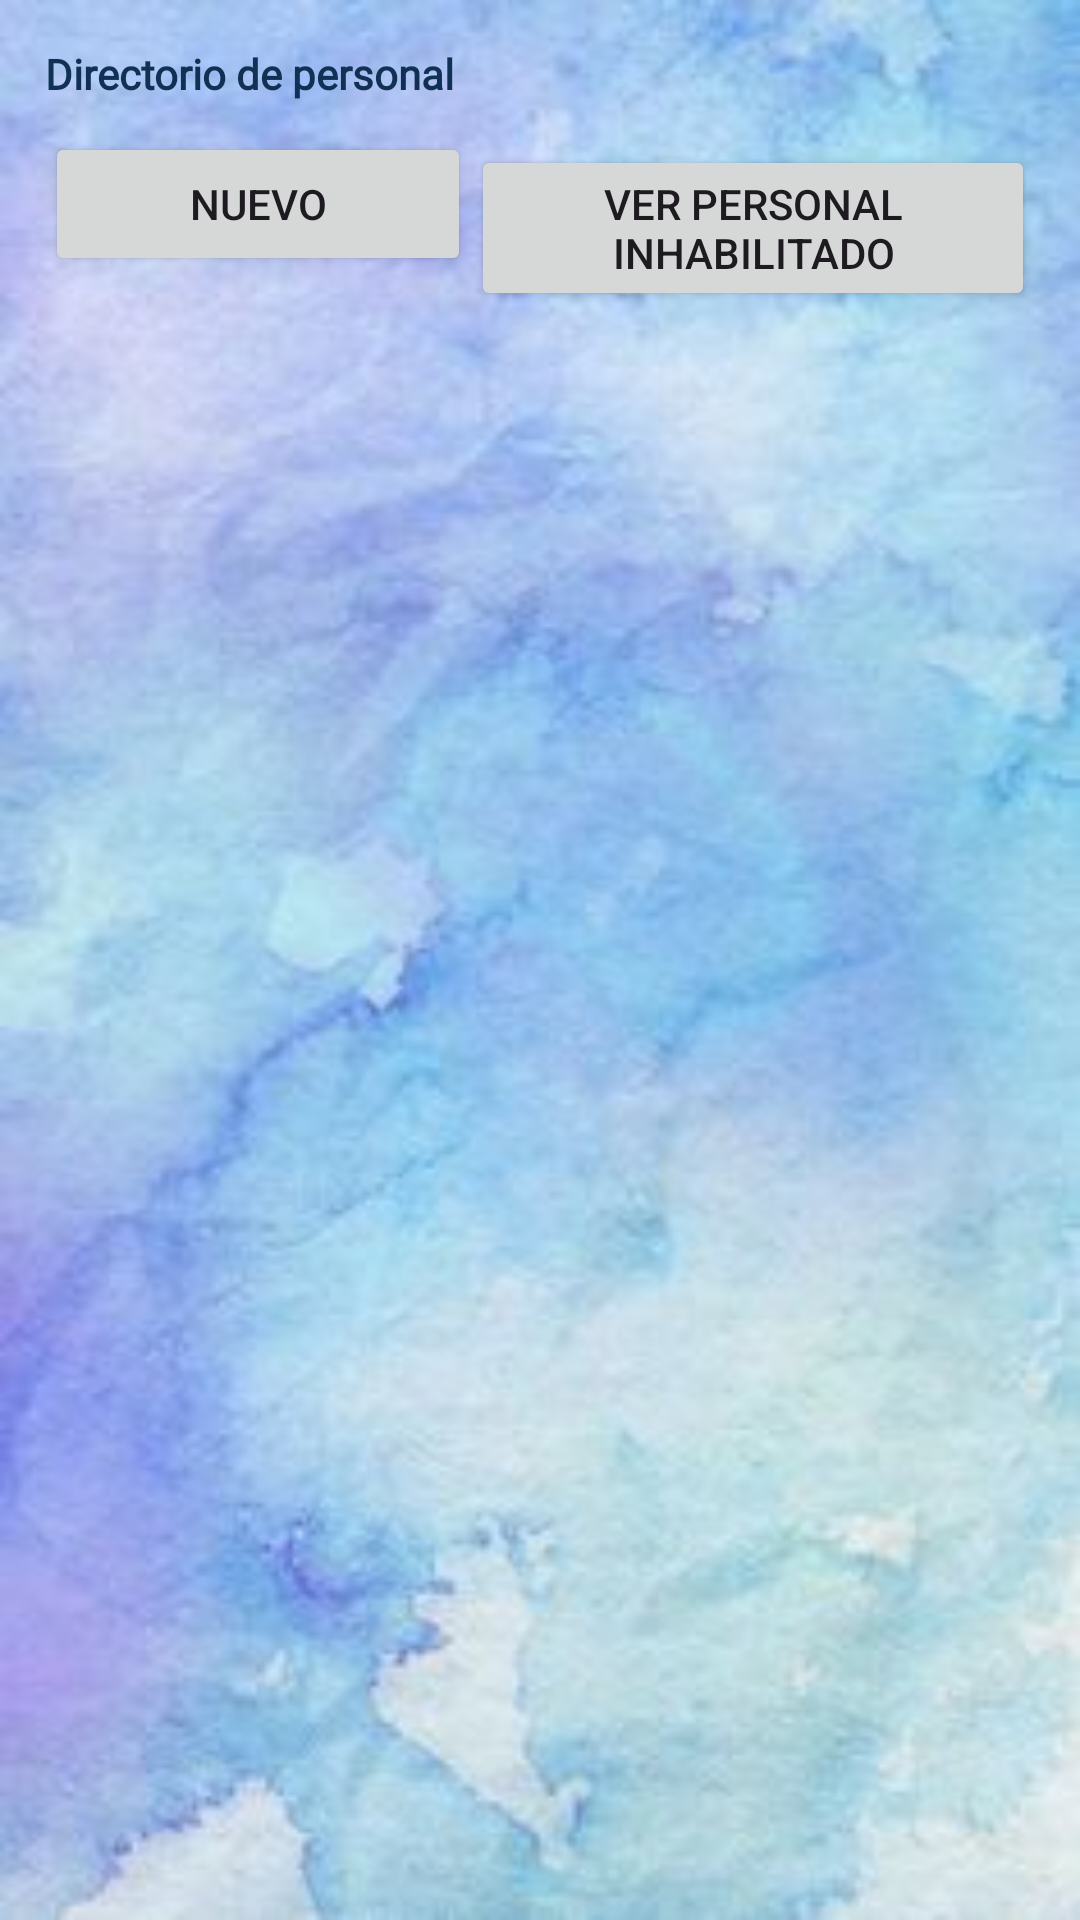

Reconstruct the res/layout file that produces this screen, plus the resources it refers to.
<!-- AndroidManifest.xml: application theme Base.Theme.PaqtaFood -->
<!-- res/layout/fragment_staff.xml -->
<?xml version="1.0" encoding="utf-8"?>
<FrameLayout xmlns:android="http://schemas.android.com/apk/res/android"
    xmlns:app="http://schemas.android.com/apk/res-auto"
    xmlns:tools="http://schemas.android.com/tools"
    android:layout_width="match_parent"
    android:layout_height="match_parent"
    android:background="@drawable/bckgestor"
    tools:context=".ui.admin.staff.StaffFragment">



    <androidx.constraintlayout.widget.ConstraintLayout
        android:layout_width="match_parent"
        android:layout_height="match_parent">

        <LinearLayout
            android:layout_width="match_parent"
            android:layout_height="match_parent"
            android:orientation="vertical"
            android:padding="15dp"
            app:layout_constraintBottom_toBottomOf="parent"
            app:layout_constraintEnd_toEndOf="parent"
            app:layout_constraintHorizontal_bias="0.64"
            app:layout_constraintStart_toStartOf="parent"
            app:layout_constraintTop_toTopOf="parent"
            app:layout_constraintVertical_bias="0.15">

            <TextView
                android:id="@+id/textView16"
                android:layout_width="match_parent"
                android:layout_height="wrap_content"
                android:layout_marginBottom="10dp"
                android:fontFamily="@font/inter_bold"
                android:text="Directorio de personal"
                android:textColor="#103153"
                android:textStyle="bold" />

            <LinearLayout
                android:layout_width="match_parent"
                android:layout_height="wrap_content"
                android:orientation="horizontal">

                <Button
                    android:id="@+id/btnAddStaff"
                    android:layout_width="142dp"
                    android:layout_height="wrap_content"
                    android:layout_marginBottom="10dp"
                    android:text="Nuevo" />

                <Button
                    android:id="@+id/btnSeeDisableStaff"
                    android:layout_width="wrap_content"
                    android:layout_height="wrap_content"
                    android:layout_marginBottom="10dp"
                    android:text="Ver Personal Inhabilitado" />

            </LinearLayout>

            <androidx.recyclerview.widget.RecyclerView
                android:id="@+id/rycViewStaff"
                android:layout_width="362dp"
                android:layout_height="match_parent" />

        </LinearLayout>

    </androidx.constraintlayout.widget.ConstraintLayout>
</FrameLayout>
<!-- resources referenced by this layout -->
<resources>
  <!-- drawable bckgestor: jpg bitmap (drawable, 15102 bytes) -->
  <style name="Base.Theme.PaqtaFood" parent="Theme.Material3.DayNight.NoActionBar">
          <item name="colorPrimary">@color/md_theme_light_primary</item>
          <item name="colorOnPrimary">@color/md_theme_light_onPrimary</item>
          <item name="colorPrimaryContainer">@color/md_theme_light_primaryContainer</item>
          <item name="colorOnPrimaryContainer">@color/md_theme_light_onPrimaryContainer</item>
          <item name="colorSecondary">@color/md_theme_light_secondary</item>
          <item name="colorOnSecondary">@color/md_theme_light_onSecondary</item>
          <item name="colorSecondaryContainer">@color/md_theme_light_secondaryContainer</item>
          <item name="colorOnSecondaryContainer">@color/md_theme_light_onSecondaryContainer</item>
          <item name="colorTertiary">@color/md_theme_light_tertiary</item>
          <item name="colorOnTertiary">@color/md_theme_light_onTertiary</item>
          <item name="colorTertiaryContainer">@color/md_theme_light_tertiaryContainer</item>
          <item name="colorOnTertiaryContainer">@color/md_theme_light_onTertiaryContainer</item>
          <item name="colorError">@color/md_theme_light_error</item>
          <item name="colorOnError">@color/md_theme_light_onError</item>
          <item name="colorErrorContainer">@color/md_theme_light_errorContainer</item>
          <item name="colorOnErrorContainer">@color/md_theme_light_onErrorContainer</item>
          <item name="colorOutline">@color/md_theme_light_outline</item>
          <item name="android:colorBackground">@color/md_theme_light_background</item>
          <item name="colorOnBackground">@color/md_theme_light_onBackground</item>
          <item name="colorSurface">@color/md_theme_light_surface</item>
          <item name="colorOnSurface">@color/md_theme_light_onSurface</item>
          <item name="colorSurfaceVariant">@color/md_theme_light_surfaceVariant</item>
          <item name="colorOnSurfaceVariant">@color/md_theme_light_onSurfaceVariant</item>
          <item name="colorSurfaceInverse">@color/md_theme_light_inverseSurface</item>
          <item name="colorOnSurfaceInverse">@color/md_theme_light_inverseOnSurface</item>
          <item name="colorPrimaryInverse">@color/md_theme_light_inversePrimary</item>
          
          <item name="android:statusBarColor">?attr/colorPrimaryVariant</item>
      </style>
  <color name="md_theme_light_primary">#6750A4</color>
  <color name="md_theme_light_onPrimary">#FFFFFF</color>
  <color name="md_theme_light_primaryContainer">#EADDFF</color>
  <color name="md_theme_light_onPrimaryContainer">#21005D</color>
  <color name="md_theme_light_secondary">#625B71</color>
  <color name="md_theme_light_onSecondary">#FFFFFF</color>
  <color name="md_theme_light_secondaryContainer">#E8DEF8</color>
  <color name="md_theme_light_onSecondaryContainer">#1D192B</color>
  <color name="md_theme_light_tertiary">#7D5260</color>
  <color name="md_theme_light_onTertiary">#FFFFFF</color>
  <color name="md_theme_light_tertiaryContainer">#FFD8E4</color>
  <color name="md_theme_light_onTertiaryContainer">#31111D</color>
  <color name="md_theme_light_error">#B3261E</color>
  <color name="md_theme_light_onError">#FFFFFF</color>
  <color name="md_theme_light_errorContainer">#F9DEDC</color>
  <color name="md_theme_light_onErrorContainer">#410E0B</color>
  <color name="md_theme_light_outline">#79747E</color>
  <color name="md_theme_light_background">#FFFBFE</color>
  <color name="md_theme_light_onBackground">#1C1B1F</color>
  <color name="md_theme_light_surface">#FFFBFE</color>
  <color name="md_theme_light_onSurface">#1C1B1F</color>
  <color name="md_theme_light_surfaceVariant">#E7E0EC</color>
  <color name="md_theme_light_onSurfaceVariant">#49454F</color>
  <color name="md_theme_light_inverseSurface">#313033</color>
  <color name="md_theme_light_inverseOnSurface">#F4EFF4</color>
  <color name="md_theme_light_inversePrimary">#D0BCFF</color>
</resources>
